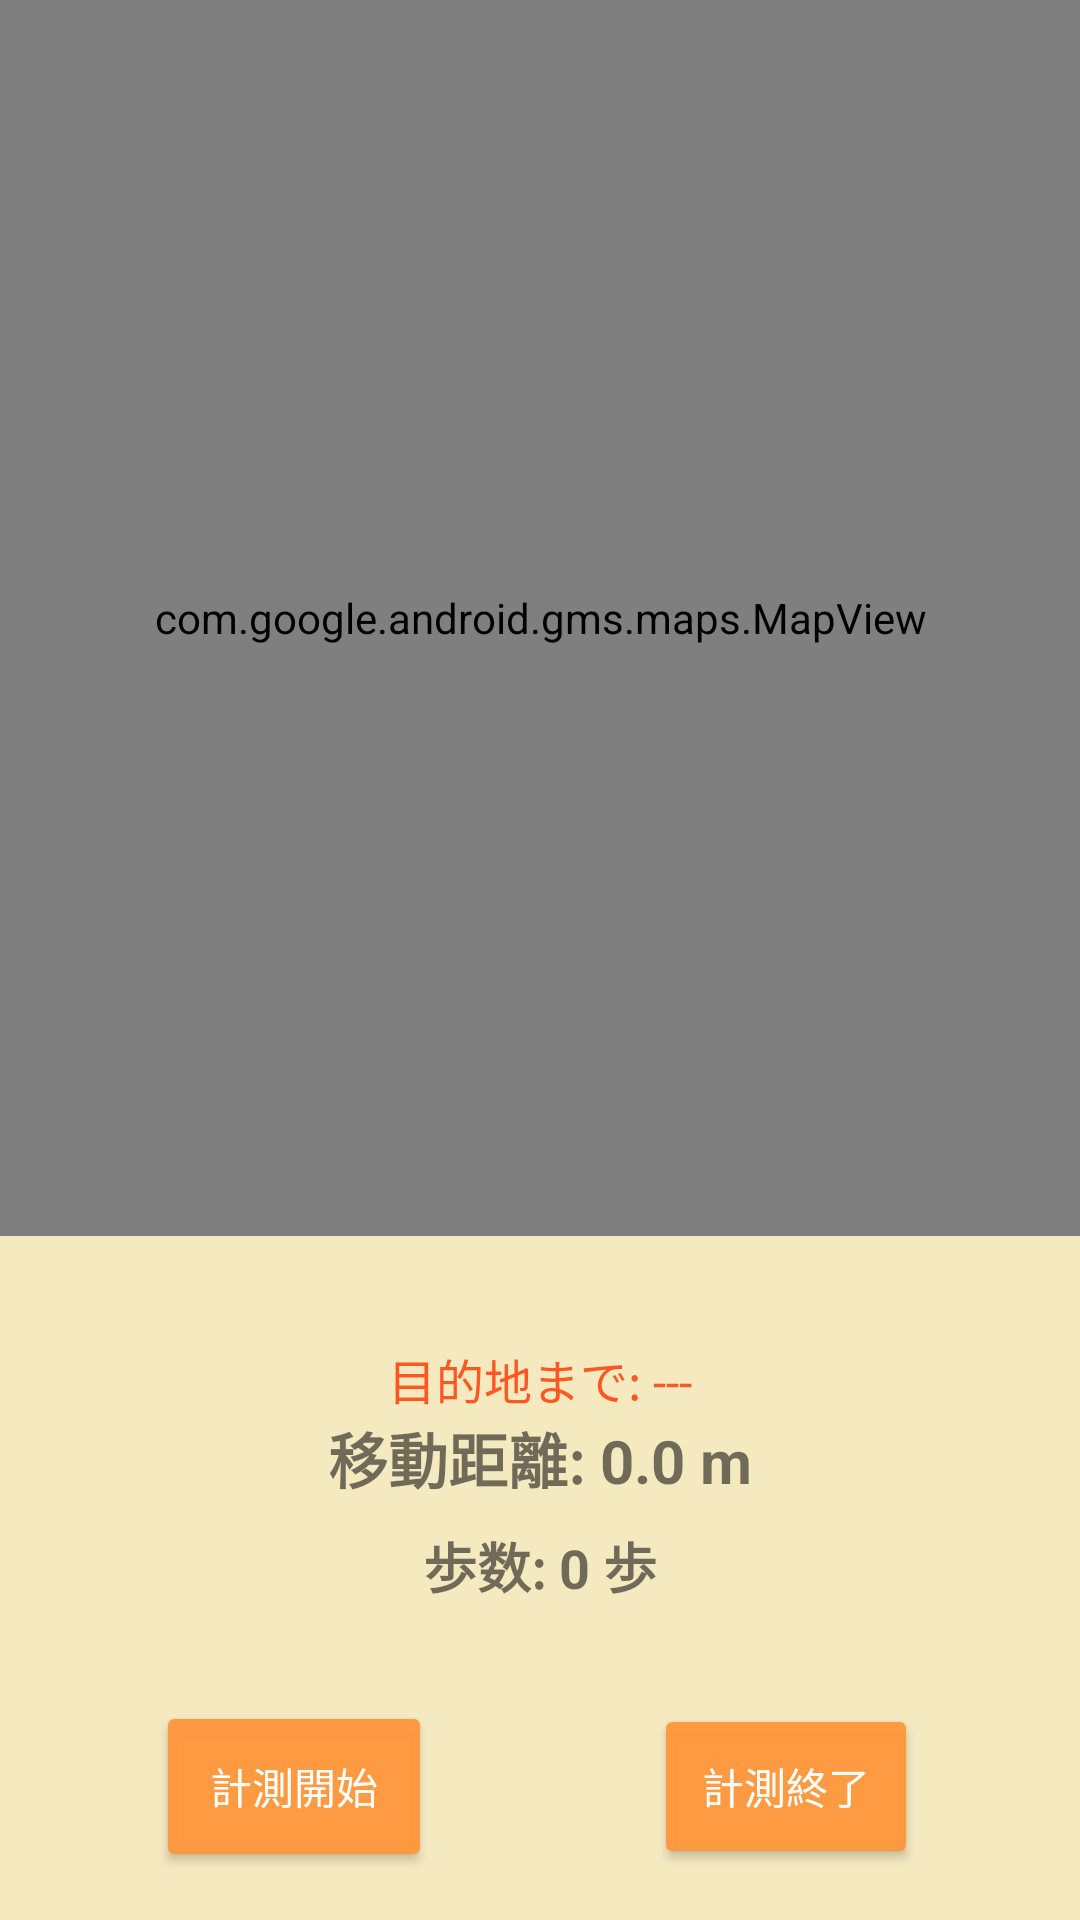

Reconstruct the res/layout file that produces this screen, plus the resources it refers to.
<!-- AndroidManifest.xml: application theme Theme.PDjissen -->
<!-- res/layout/fragment_dashboard.xml -->
<?xml version="1.0" encoding="utf-8"?>
<androidx.constraintlayout.widget.ConstraintLayout xmlns:android="http://schemas.android.com/apk/res/android"
    xmlns:app="http://schemas.android.com/apk/res-auto"
    xmlns:tools="http://schemas.android.com/tools"
    android:layout_width="match_parent"
    android:layout_height="match_parent"
    android:background="#99EFDB96"
    tools:context=".ui.dashboard.DashboardFragment">

    
    <com.google.android.gms.maps.MapView
        android:id="@+id/mapView"
        android:layout_width="0dp"
        android:layout_height="0dp"
        app:layout_constraintBottom_toTopOf="@+id/bottom_sheet"
        app:layout_constraintEnd_toEndOf="parent"
        app:layout_constraintStart_toStartOf="parent"
        app:layout_constraintTop_toTopOf="parent"
        app:layout_constraintVertical_weight="1" />

    
    <androidx.constraintlayout.widget.ConstraintLayout
        android:id="@+id/bottom_sheet"
        android:layout_width="0dp"
        android:layout_height="wrap_content"
        android:padding="16dp"
        app:layout_constraintBottom_toBottomOf="parent"
        app:layout_constraintEnd_toEndOf="parent"
        app:layout_constraintStart_toStartOf="parent">


        
        <LinearLayout
            android:id="@+id/info_panel"
            android:layout_width="wrap_content"
            android:layout_height="wrap_content"
            android:background="@drawable/rounded_background"
            android:gravity="center"
            android:orientation="vertical"
            android:padding="16dp"
            app:layout_constraintEnd_toEndOf="parent"
            app:layout_constraintStart_toStartOf="parent"
            app:layout_constraintTop_toTopOf="parent">

            <TextView
                android:id="@+id/textDestination"
                android:layout_width="wrap_content"
                android:layout_height="wrap_content"
                android:layout_marginTop="4dp"
                android:text="目的地まで: ---"
                android:textSize="16sp"
                android:textColor="#FF5722"
                tools:ignore="HardcodedText" />

            <TextView
                android:id="@+id/textDistance"
                android:layout_width="wrap_content"
                android:layout_height="wrap_content"
                android:text="移動距離: 0.0 m"
                android:textSize="20sp"
                android:textStyle="bold"
                tools:ignore="HardcodedText" />

            <TextView
                android:textStyle="bold"
                android:id="@+id/step_count_text"
                android:layout_width="wrap_content"
                android:layout_height="wrap_content"
                android:layout_marginTop="8dp"
                android:text="歩数: 0 歩"
                android:textSize="18sp"
                tools:ignore="HardcodedText" />

        </LinearLayout>

        
        <Button
            android:id="@+id/btnStartMeasure"
            android:layout_width="92dp"
            android:layout_height="57dp"
            android:layout_marginTop="16dp"
            android:backgroundTint="#F2FF973C"
            android:text="計測開始"
            android:textColor="#ffff"
            app:layout_constraintBottom_toBottomOf="parent"
            app:layout_constraintEnd_toStartOf="@+id/guideline_center"
            app:layout_constraintStart_toStartOf="parent"
            app:layout_constraintTop_toBottomOf="@id/info_panel"
            tools:ignore="HardcodedText" />

        
        <Button
            android:id="@+id/btnStopMeasure"
            android:layout_width="88dp"
            android:layout_height="55dp"
            android:layout_marginTop="16dp"
            android:backgroundTint="#F2FF973C"
            android:text="計測終了"
            android:textColor="#FFFFFF"
            app:layout_constraintBottom_toBottomOf="parent"
            app:layout_constraintEnd_toEndOf="parent"
            app:layout_constraintStart_toEndOf="@+id/guideline_center"
            app:layout_constraintTop_toBottomOf="@id/info_panel"
            tools:ignore="HardcodedText" />

        
        <androidx.constraintlayout.widget.Guideline
            android:id="@+id/guideline_center"
            android:layout_width="wrap_content"
            android:layout_height="wrap_content"
            android:orientation="vertical"
            app:layout_constraintGuide_percent="0.5" />

    </androidx.constraintlayout.widget.ConstraintLayout>

</androidx.constraintlayout.widget.ConstraintLayout>
<!-- resources referenced by this layout -->
<resources>
  <style name="Theme.PDjissen" parent="Theme.MaterialComponents.DayNight.DarkActionBar">
          
          <item name="colorPrimary">@color/orange_500</item>
          <item name="colorPrimaryVariant">@color/orange_700</item>
          <item name="colorOnPrimary">@color/white</item>
          
          <item name="colorSecondary">@color/teal_200</item>
          <item name="colorSecondaryVariant">@color/teal_700</item>
          <item name="colorOnSecondary">@color/black</item>
          
          <item name="android:statusBarColor">?attr/colorPrimaryVariant</item>
          
      </style>
  <color name="orange_500">#FF9800</color>
  <color name="orange_700">#F57C00</color>
  <color name="white">#FFFFFFFF</color>
  <color name="teal_200">#FF03DAC5</color>
  <color name="teal_700">#FF018786</color>
  <color name="black">#FF000000</color>
</resources>
